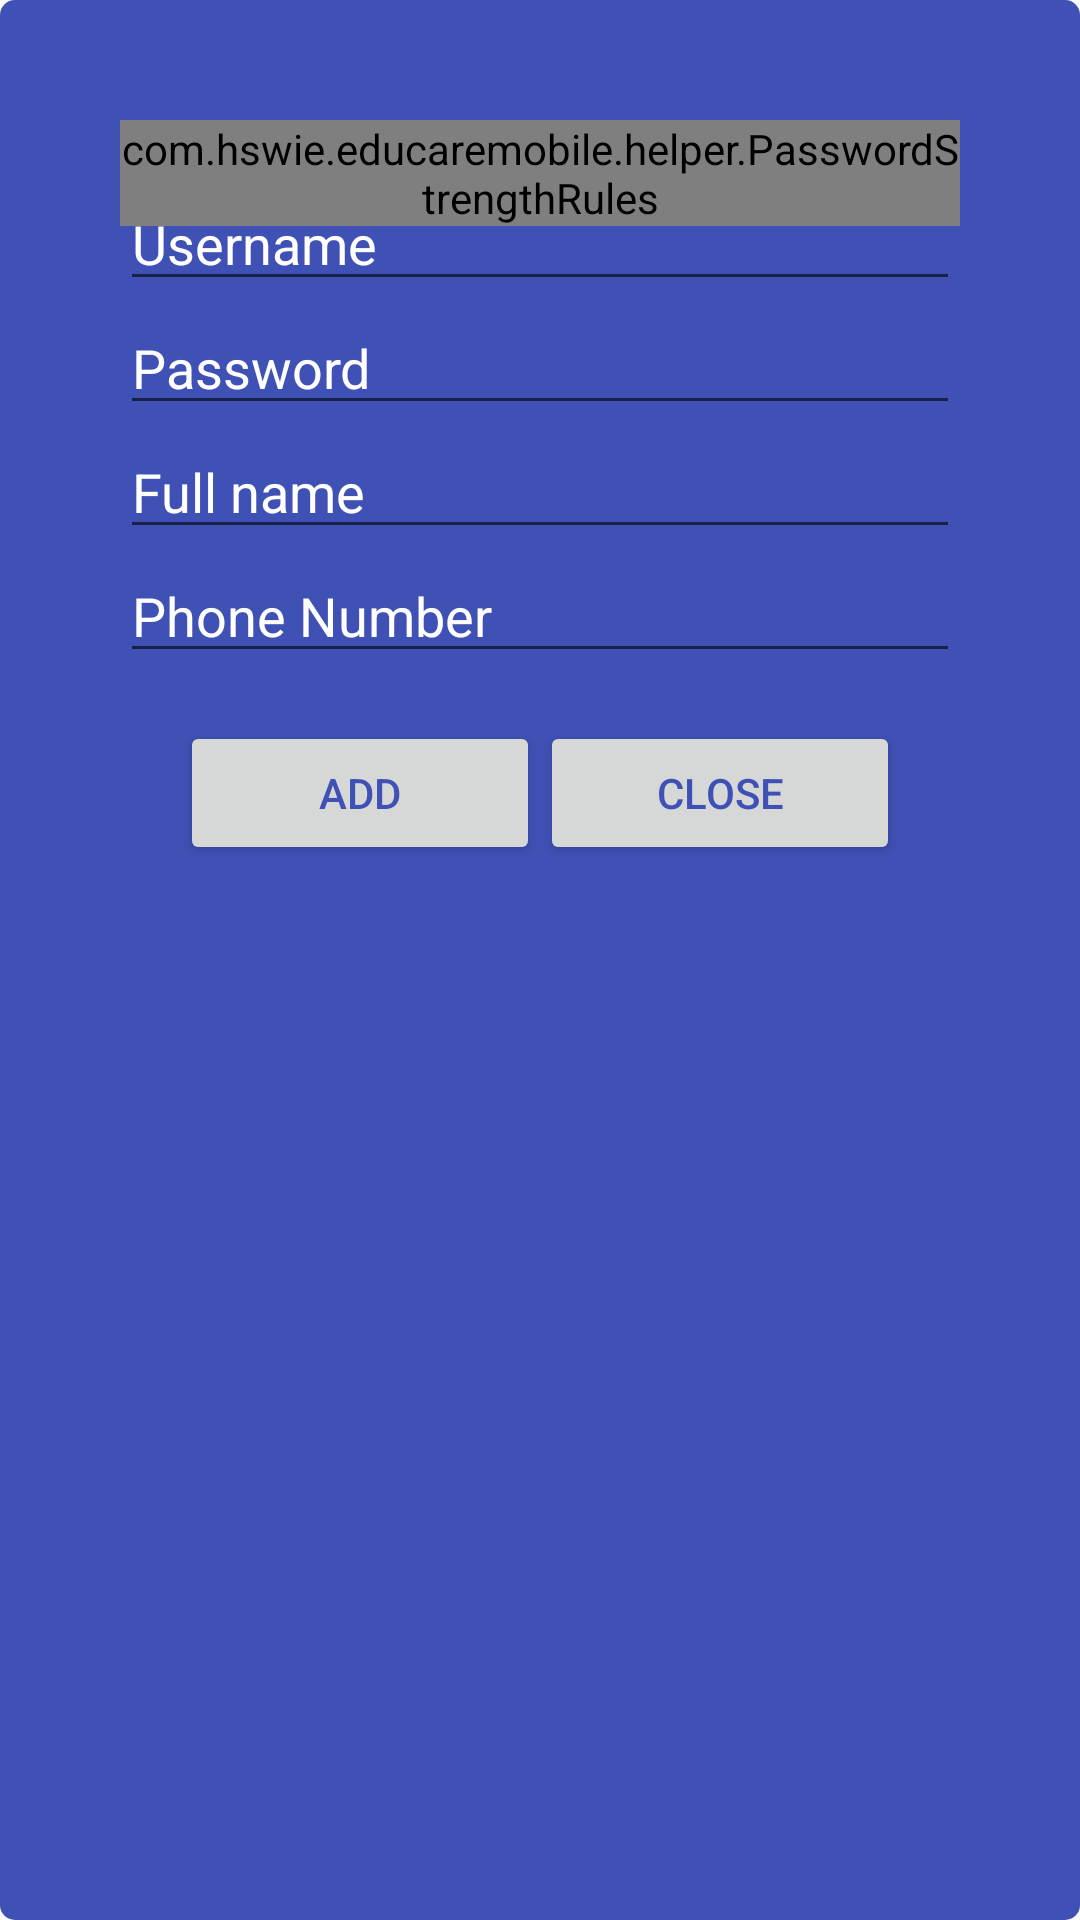

This screen was rendered from an Android layout file. Write that file and the resources it references.
<!-- AndroidManifest.xml: application theme AppTheme -->
<!-- res/layout/dialog_add_family.xml -->
<RelativeLayout xmlns:android="http://schemas.android.com/apk/res/android"
    android:id="@+id/medicine_dialog"
    android:layout_width="wrap_content"
    android:layout_height="wrap_content"
    android:layout_gravity="center"
    android:isScrollContainer="true"
    android:background="@drawable/rounded_layout"
    android:padding="@dimen/activity_padding" >



    <RelativeLayout
        android:id="@+id/family_scroll_relative"
        android:layout_width="wrap_content"
        android:layout_height="wrap_content"
        android:layout_gravity="center"
        android:background="@drawable/rounded_layout"
        android:padding="@dimen/activity_padding" >


    <TextView
        android:id="@+id/add_family_title"
        android:text="@string/add_family"
        android:layout_centerHorizontal="true"
        android:textColor="@color/cardview_light_background"
        android:layout_width="wrap_content"
        android:layout_height="wrap_content" />


    <EditText android:id="@+id/new_family_user_name"
        android:layout_below="@+id/add_family_title"
        android:layout_width="match_parent"
        android:layout_height="wrap_content"
        android:hint="@string/add_family_username"
        android:textColorHint="@color/cardview_light_background"
        android:textColor="@color/cardview_light_background"
        android:inputType="text"
        android:maxLines="1"
        android:singleLine="true" />



    <EditText android:id="@+id/family_password"
        android:layout_below="@+id/new_family_user_name"
        android:layout_width="match_parent"
        android:layout_height="wrap_content"
        android:hint="@string/prompt_password"
        android:textColorHint="@color/cardview_light_background"
        android:textColor="@color/cardview_light_background"
        android:inputType="textPassword"
        android:maxLines="1"
        android:singleLine="true" />

        <ProgressBar
            android:id="@+id/signup_password_strenght"
            android:layout_width="match_parent"
            android:layout_height="wrap_content"
            style="?android:attr/progressBarStyleHorizontal"
            android:max="5"
            android:visibility="gone"/>

        <com.hswie.educaremobile.helper.PasswordStrengthRules
            android:id="@+id/signup_password_strenght_content_container"
            android:layout_width="wrap_content"
            android:layout_height="wrap_content">
        </com.hswie.educaremobile.helper.PasswordStrengthRules>



        <EditText android:id="@+id/family_full_name"
            android:layout_below="@+id/family_password"
            android:layout_width="match_parent"
            android:layout_height="wrap_content"
            android:hint="@string/add_family_full_name"
            android:textColorHint="@color/cardview_light_background"
            android:textColor="@color/cardview_light_background"
            android:inputType="text"
            android:maxLines="1"
            android:singleLine="true" />


        <EditText android:id="@+id/family_phone_number"
            android:layout_below="@+id/family_full_name"
            android:layout_width="match_parent"
            android:layout_height="wrap_content"
            android:hint="@string/prompt_carer_phonenumber"
            android:textColorHint="@color/cardview_light_background"
            android:textColor="@color/cardview_light_background"
            android:inputType="phone"
            android:maxLines="1"
            android:singleLine="true" />



    <RelativeLayout
            android:layout_width="wrap_content"
            android:layout_centerHorizontal="true"
            android:layout_marginTop="@dimen/activity_vertical_margin"
            android:layout_below="@id/family_phone_number"
            android:layout_height="wrap_content">

            <Button
                android:id="@+id/add_button"
                android:layout_width="wrap_content"
                android:layout_height="wrap_content"
                android:text="@string/add"
                android:textColor="@color/colorPrimary"
                android:width="120dp" />

            <Button
                android:id="@+id/cancel_button"
                android:layout_toRightOf="@id/add_button"
                android:layout_width="wrap_content"
                android:layout_height="wrap_content"
                android:text="@string/close"
                android:textColor="@color/colorPrimary"
                android:width="120dp" />



        </RelativeLayout>


    </RelativeLayout>

</RelativeLayout>
<!-- resources referenced by this layout -->
<resources>
  <color name="colorPrimary">#3F51B5</color>
  <dimen name="activity_padding">20dp</dimen>
  <dimen name="activity_vertical_margin">16dp</dimen>
  <!-- drawable rounded_layout (drawable) -->
  <?xml version="1.0" encoding="utf-8"?>
  <shape xmlns:android="http://schemas.android.com/apk/res/android">
      <solid android:color="@color/indigo_light"/>
      <corners android:radius="5dip"/>
  </shape>
  <string name="add">Add</string>
  <string name="add_family">Add family</string>
  <string name="add_family_full_name">Full name</string>
  <string name="add_family_username">Username</string>
  <string name="close">Close</string>
  <string name="prompt_carer_phonenumber">Phone Number</string>
  <string name="prompt_password">Password</string>
  <style name="AppTheme" parent="Theme.AppCompat.Light.DarkActionBar">
          
          <item name="colorPrimary">@color/colorPrimary</item>
          <item name="colorPrimaryDark">@color/colorPrimaryDark</item>
          <item name="colorAccent">@color/colorAccent</item>
      </style>
  <item name="indigo_light" type="color">#f2f6fa</item>
  <color name="colorPrimaryDark">#303F9F</color>
  <color name="colorAccent">#FF4081</color>
</resources>
